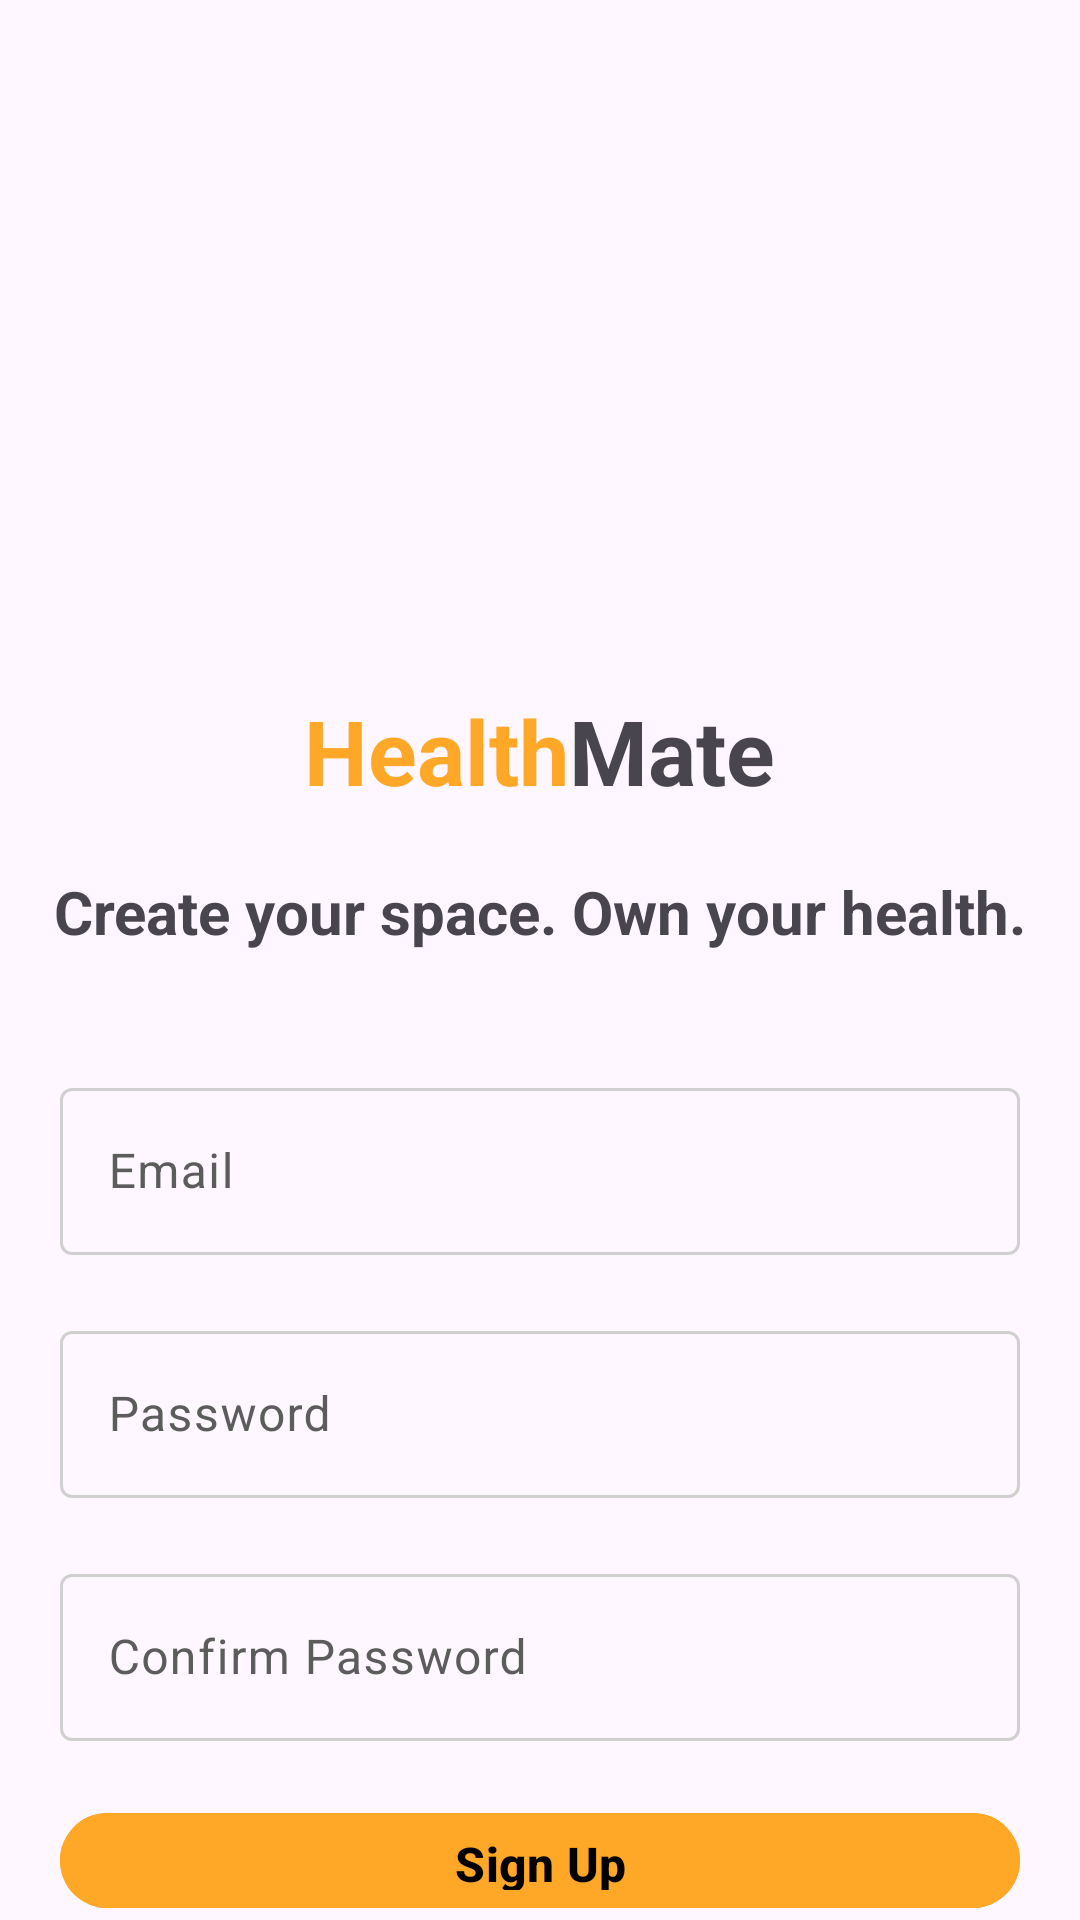

Android layout source for this screen:
<!-- AndroidManifest.xml: application theme Theme.HealthMate -->
<!-- res/layout/activity_signup.xml -->
<?xml version="1.0" encoding="utf-8"?>
<LinearLayout xmlns:android="http://schemas.android.com/apk/res/android"
    xmlns:app="http://schemas.android.com/apk/res-auto"
    xmlns:tools="http://schemas.android.com/tools"
    android:id="@+id/main"
    android:layout_width="match_parent"
    android:layout_height="match_parent"
    android:orientation="vertical"
    tools:context=".presentation.activity.LoginActivity">
    <LinearLayout
        android:layout_width="match_parent"
        android:layout_height="wrap_content"
        android:orientation="vertical"
        android:gravity="center_horizontal">
        <ImageView
            android:layout_width="200dp"
            android:layout_height="200dp"
            android:src="@drawable/health_mate_logo_no_bg"
            android:layout_gravity="center_horizontal"
            android:layout_marginTop="30dp"
            tools:ignore="ContentDescription" />
        <LinearLayout
            android:layout_width="wrap_content"
            android:layout_height="wrap_content"
            android:gravity="center_horizontal"
            android:orientation="horizontal">
            <TextView
                android:layout_width="wrap_content"
                android:layout_height="wrap_content"
                android:layout_marginTop="20dp"
                android:text="Health"
                android:layout_gravity="center_horizontal"
                android:textColor="?attr/colorAccent"
                android:textSize="30sp"
                android:textStyle="bold"
                tools:ignore="HardcodedText" />
            <TextView
                android:layout_width="wrap_content"
                android:layout_height="wrap_content"
                android:layout_marginTop="20dp"
                android:text="Mate"
                android:layout_gravity="center_horizontal"
                android:textSize="30sp"
                android:textStyle="bold"
                tools:ignore="HardcodedText" />

        </LinearLayout>

        <TextView
            android:layout_width="wrap_content"
            android:layout_height="wrap_content"
            android:text="Create your space. Own your health."
            android:layout_gravity="center_horizontal"
            android:textSize="20sp"
            android:textStyle="bold"
            tools:ignore="HardcodedText" />

        <com.google.android.material.textfield.TextInputLayout
            android:layout_width="match_parent"
            android:layout_height="wrap_content"
            android:layout_marginHorizontal="20dp"
            android:layout_marginTop="40dp"
            android:autofillHints="emailAddress"
            android:hint="@string/email"
            tools:ignore="TextFields">

            <com.google.android.material.textfield.TextInputEditText
                android:id="@+id/email_edit_text"
                android:layout_width="match_parent"
                android:layout_height="wrap_content"
                android:inputType="textEmailAddress" />
        </com.google.android.material.textfield.TextInputLayout>

        <com.google.android.material.textfield.TextInputLayout
            android:layout_width="match_parent"
            android:layout_height="wrap_content"
            android:layout_marginTop="20dp"
            android:layout_marginHorizontal="20dp"
            android:hint="@string/password"
            android:autofillHints="password"
            android:inputType="textPassword">
            <com.google.android.material.textfield.TextInputEditText
                android:id="@+id/password_edit_text"
                android:layout_width="match_parent"
                android:layout_height="wrap_content"
                android:inputType="textPassword"/>
        </com.google.android.material.textfield.TextInputLayout>

        <com.google.android.material.textfield.TextInputLayout
            android:layout_width="match_parent"
            android:layout_height="wrap_content"
            android:layout_marginTop="20dp"
            android:layout_marginHorizontal="20dp"
            android:hint="@string/confirm_password"
            android:autofillHints="password"
            android:inputType="textPassword">
            <com.google.android.material.textfield.TextInputEditText
                android:id="@+id/confirm_password_edit_text"
                android:layout_width="match_parent"
                android:layout_height="wrap_content"
                android:inputType="textPassword"/>
        </com.google.android.material.textfield.TextInputLayout>

        <com.google.android.material.button.MaterialButton
            android:id="@+id/signUp_button"
            android:layout_width="match_parent"
            android:layout_height="wrap_content"
            android:layout_marginTop="20dp"
            android:layout_marginHorizontal="20dp"
            android:text="@string/sign_up"
            android:textSize="16sp"
            android:textStyle="bold"
            android:backgroundTint="?attr/colorAccent"
            app:cornerRadius="16dp"
            />

    </LinearLayout>
    <LinearLayout
        android:layout_width="match_parent"
        android:layout_height="wrap_content"
        android:orientation="horizontal"
        android:gravity="center_horizontal"
        android:layout_marginTop="20dp">
        <TextView
            android:layout_width="wrap_content"
            android:layout_height="wrap_content"
            android:text="Already have an account?"
            android:textSize="14sp"
            tools:ignore="HardcodedText" />

        <TextView
            android:id="@+id/signIn_button"
            android:layout_width="wrap_content"
            android:layout_height="wrap_content"
            android:layout_marginStart="8dp"
            android:text="Sign In"
            android:textStyle="bold"
            android:textColor="?attr/colorAccent"
            android:textSize="14sp"
            tools:ignore="HardcodedText" />
    </LinearLayout>


</LinearLayout>
<!-- resources referenced by this layout -->
<resources>
  <string name="confirm_password">Confirm Password</string>
  <string name="email">Email</string>
  <string name="password">Password</string>
  <string name="sign_up">Sign Up</string>
  <style name="Theme.HealthMate" parent="Base.Theme.HealthMate" />
  <style name="Base.Theme.HealthMate" parent="Theme.Material3.Light.NoActionBar">
  
          
          <item name="colorPrimary">@color/md_theme_light_secondary</item>
          <item name="colorOnPrimary">@color/md_theme_light_onPrimary</item>
  
          
          <item name="colorSurface">@color/md_theme_light_surface</item>
          <item name="colorOnSurface">@color/md_theme_light_onSurface</item>
          <item name="colorOnBackground">@color/md_theme_light_onBackground</item>
          <item name="colorSurfaceVariant">@color/md_theme_light_surface_variant</item>
          <item name="colorOnSurfaceVariant">@color/md_theme_light_onSurfaceVariant</item>
  
          
          <item name="colorOutline">@color/md_theme_light_outline</item>
          <item name="android:shadowColor">@color/md_theme_light_shadow</item>
  
          
          <item name="colorError">@color/md_theme_light_error</item>
          <item name="colorSecondary">@color/md_theme_light_warning</item>
  
          
          <item name="colorTertiary">@color/md_theme_light_tertiary</item>
  
          
          <item name="android:statusBarColor">@android:color/transparent</item>
          <item name="android:navigationBarColor">@android:color/white</item>
  
          
          <item name="android:windowLightStatusBar">true</item>
      </style>
  <color name="md_theme_light_secondary">#42A5F5</color>
  <color name="md_theme_light_onPrimary">#000000</color>
  <color name="md_theme_light_surface">#FFFFFF</color>
  <color name="md_theme_light_onSurface">#1A1A1A</color>
  <color name="md_theme_light_onBackground">#2E2E2E</color>
  <color name="md_theme_light_surface_variant">#F2F2F2</color>
  <color name="md_theme_light_onSurfaceVariant">#5C5C5C</color>
  <color name="md_theme_light_outline">#D0D0D0</color>
  <color name="md_theme_light_shadow">#1A000000</color>
  <color name="md_theme_light_error">#D32F2F</color>
  <color name="md_theme_light_warning">#FFA726</color>
  <color name="md_theme_light_tertiary">#66BB6A</color>
</resources>
